Run: headless pygame with SDL's dummy video driver; simulated clock (each Clock.tick advances the game by its frame time, no real sleeping); random seed 0; keys injected as events and as key.get_pressed() state; no mouse input.
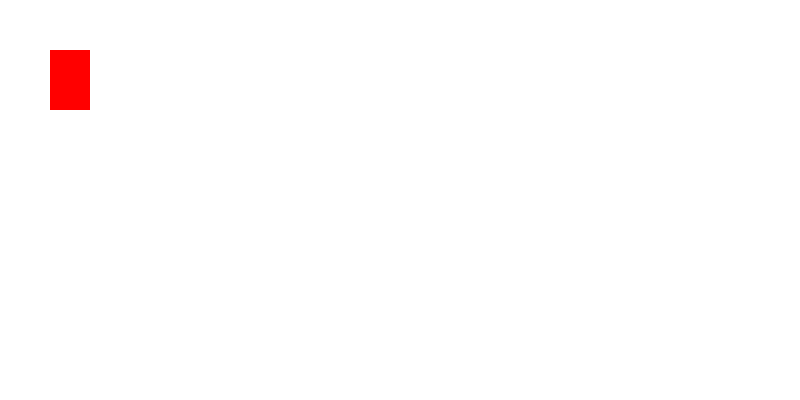
Frame 1 of 4 · flips 1–60 · no input
Frame 2 of 4 · flips 61–180 · tapped SPACE, RETURN · held RIGHT (→), D · screen unchanged from frame 1, image omitted
Frame 3 of 4 · flips 181–300 · held DOWN (↓), S · screen unchanged from frame 2, image omitted
Frame 4 of 4 · flips 301–420 · held LEFT (←), A, UP (↑), W · screen unchanged from frame 3, image omitted

The pygame program that drew these frames:

import pygame#import pygame

pygame.init()#iniciando pygame

SCREEN_WIDTH = 800#largura
SCREEN_HEIGHT = 400#altura
#*****CONFIGURANDO*JANELA*****#
screen = pygame.display.set_mode((SCREEN_WIDTH,SCREEN_HEIGHT))
pygame.display.set_caption("My engine")
#************************************************************#
comand = pygame.key.get_pressed()

def createAndMoveRect(x,y,width,height,vel):
    screen.fill((255,255,255))

    pygame.draw.rect(screen,(255,0,0),(x,y,width,height))
    if comand[pygame.K_RIGHT]:
        x += vel
    if comand[pygame.K_LEFT]:
        x -= vel
    if comand[pygame.K_UP]:
        y += vel
    if comand[pygame.K_DOWN]:
        y -= vel

while True:
    pygame.time.delay(100)
    createAndMoveRect(50,50,40,60,5)
    pygame.display.update()
    for event in pygame.event.get():
        if event.type == pygame.QUIT:
            pygame.quit()
